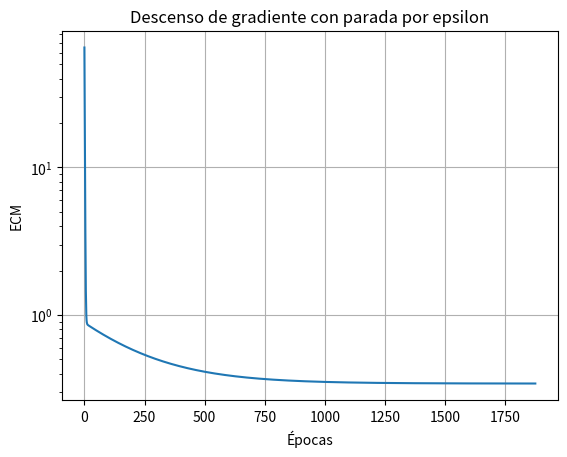

The script that saved this image:
import numpy as np
import matplotlib.pyplot as plt

# Datos
X1 = np.array([1, 2, 3, 4, 5, 6, 7, 8, 9])
Yd = np.array([2, 5, 8, 10, 14.5, 19, 20, 24.5, 29])

# Hiperparámetros
b0 = 0.0
b1 = 1.0
lr = 0.01
m = len(X1)
L = 0.0

# Epsilon
epsilon = 1e-6

# Variables
max_epochs = 100000  
ECM_record = [0] * max_epochs
ecm_prev = float('inf')
epoch = 0

# Entrenamiento
for i in range(max_epochs):
    
    
    Yobt = b0 + b1 * X1
    b0 = b0 - (lr/m) * np.sum(Yobt - Yd)
    b1 = b1 - (lr/m) * np.dot((Yobt - Yd), X1)
    
    ecm = (1/(2*m)) * np.sum((Yd - Yobt)**2)
    
    ECM_record[i] = ecm

    # Verificar convergencia
    if abs(ecm - ecm_prev) < epsilon:
        
        print(f"Convergencia alcanzada en la época {i}")
        epoch = i + 1
        break

    ecm_prev = ecm

#Se muestra hasta donde se llego en epocas
ECM_record = ECM_record[:epoch]

# Resultados
print("El valor final de b0 es:", b0)
print("El valor final de b1 es:", b1)
print("El último ECM es:", ecm)

# Mostrar los resultados del descenso
plt.plot(ECM_record)
plt.xlabel("Épocas")
plt.ylabel("ECM")
plt.title("Descenso de gradiente con parada por epsilon")
plt.grid(True)
plt.yscale("log")  # Para visualizar mejor el descenso exponencial
plt.show()
